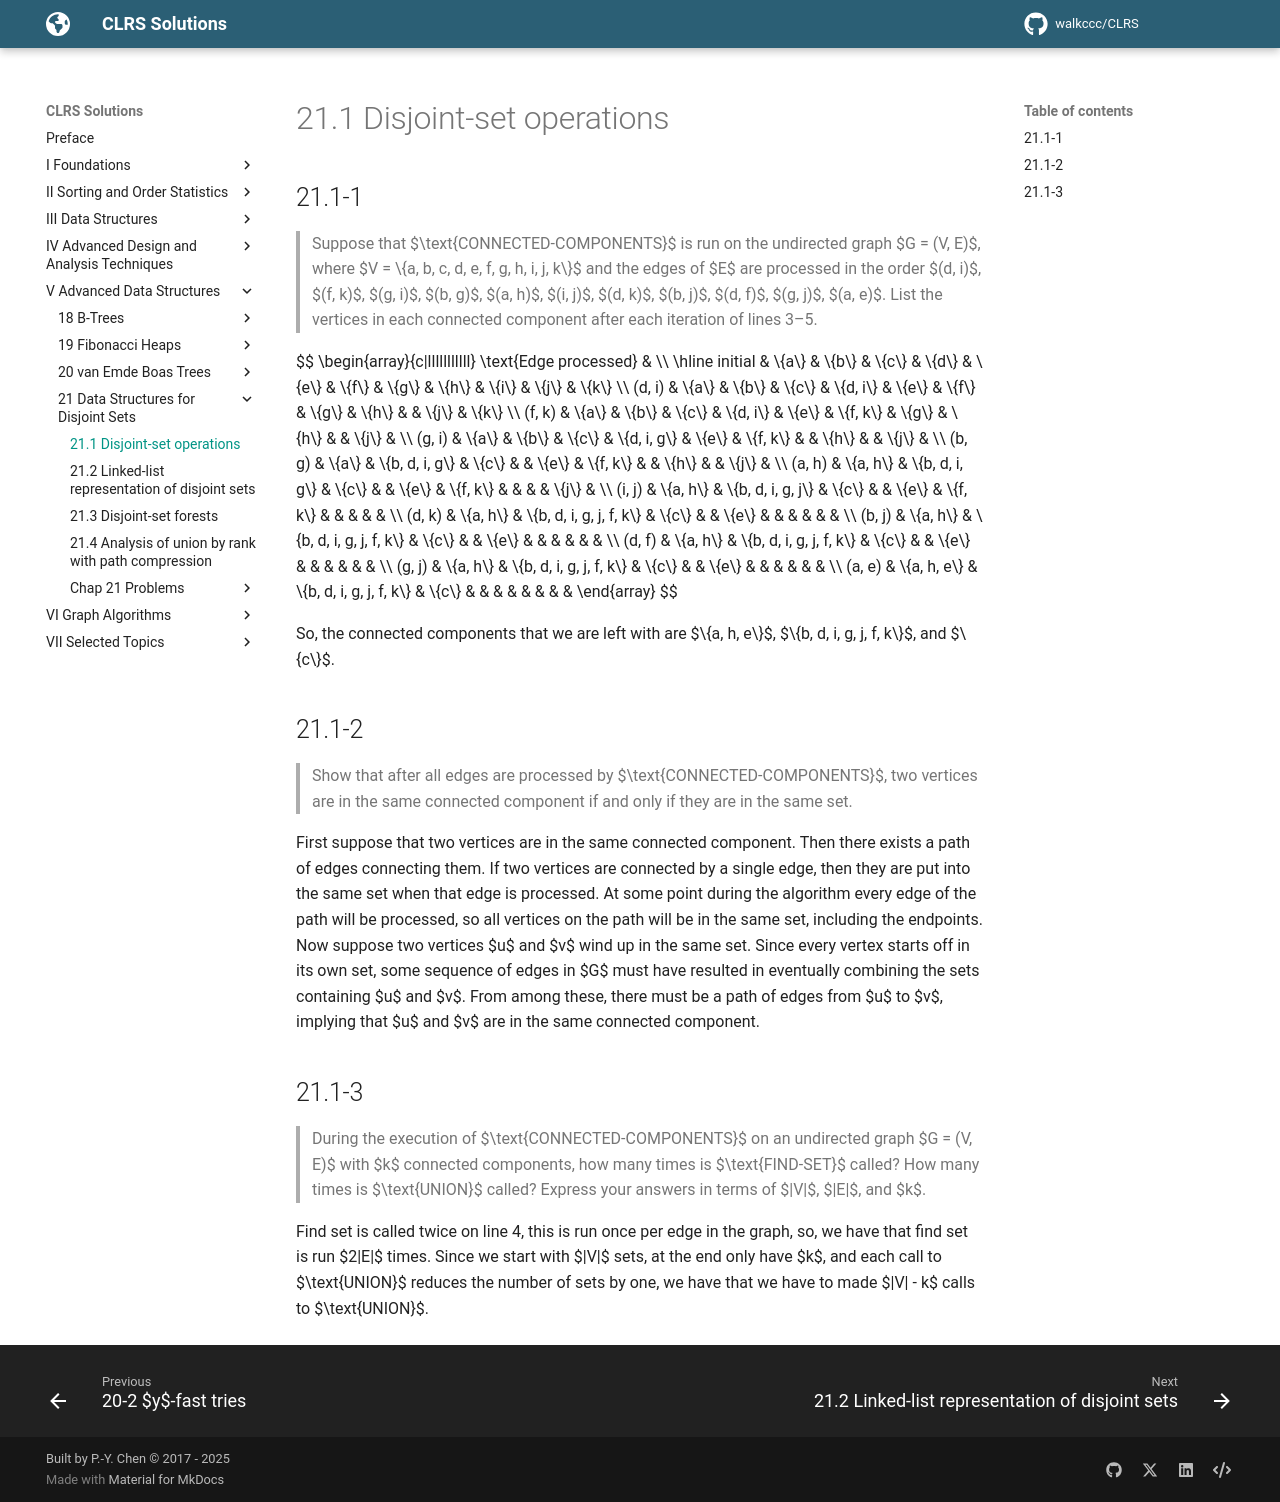

repository: walkccc/CLRS · page: Chap21/21.1/index.html · generator: mkdocs

## 21.1-1

> Suppose that $\text{CONNECTED-COMPONENTS}$ is run on the undirected graph $G = (V, E)$, where $V = \\{a, b, c, d, e, f, g, h, i, j, k\\}$ and the edges of $E$ are processed in the order $(d, i)$, $(f, k)$, $(g, i)$, $(b, g)$, $(a, h)$, $(i, j)$, $(d, k)$, $(b, j)$, $(d, f)$, $(g, j)$, $(a, e)$. List the vertices in each connected component after each iteration of lines 3–5.

$$
\begin{array}{c|lllllllllll}
\text{Edge processed} & \\\\
\hline
initial & \\{a\\}       & \\{b\\}                   & \\{c\\} & \\{d\\}       & \\{e\\} & \\{f\\}    & \\{g\\} & \\{h\\} & \\{i\\} & \\{j\\} & \\{k\\} \\\\
(d, i)  & \\{a\\}       & \\{b\\}                   & \\{c\\} & \\{d, i\\}    & \\{e\\} & \\{f\\}    & \\{g\\} & \\{h\\} &         & \\{j\\} & \\{k\\} \\\\
(f, k)  & \\{a\\}       & \\{b\\}                   & \\{c\\} & \\{d, i\\}    & \\{e\\} & \\{f, k\\} & \\{g\\} & \\{h\\} &         & \\{j\\} &         \\\\
(g, i)  & \\{a\\}       & \\{b\\}                   & \\{c\\} & \\{d, i, g\\} & \\{e\\} & \\{f, k\\} &         & \\{h\\} &         & \\{j\\} &         \\\\
(b, g)  & \\{a\\}       & \\{b, d, i, g\\}          & \\{c\\} &               & \\{e\\} & \\{f, k\\} &         & \\{h\\} &         & \\{j\\} &         \\\\
(a, h)  & \\{a, h\\}    & \\{b, d, i, g\\}          & \\{c\\} &               & \\{e\\} & \\{f, k\\} &         &         &         & \\{j\\} &         \\\\
(i, j)  & \\{a, h\\}    & \\{b, d, i, g, j\\}       & \\{c\\} &               & \\{e\\} & \\{f, k\\} &         &         &         &         &         \\\\
(d, k)  & \\{a, h\\}    & \\{b, d, i, g, j, f, k\\} & \\{c\\} &               & \\{e\\} &            &         &         &         &         &         \\\\
(b, j)  & \\{a, h\\}    & \\{b, d, i, g, j, f, k\\} & \\{c\\} &               & \\{e\\} &            &         &         &         &         &         \\\\
(d, f)  & \\{a, h\\}    & \\{b, d, i, g, j, f, k\\} & \\{c\\} &               & \\{e\\} &            &         &         &         &         &         \\\\
(g, j)  & \\{a, h\\}    & \\{b, d, i, g, j, f, k\\} & \\{c\\} &               & \\{e\\} &            &         &         &         &         &         \\\\
(a, e)  & \\{a, h, e\\} & \\{b, d, i, g, j, f, k\\} & \\{c\\} &               &         &            &         &         &         &         &
\end{array}
$$

So, the connected components that we are left with are $\\{a, h, e\\}$, $\\{b, d, i, g, j, f, k\\}$, and $\\{c\\}$.

## 21.1-2

> Show that after all edges are processed by $\text{CONNECTED-COMPONENTS}$, two vertices are in the same connected component if and only if they are in the same set.

First suppose that two vertices are in the same connected component. Then there exists a path of edges connecting them. If two vertices are connected by a single edge, then they are put into the same set when that edge is processed. At some point during the algorithm every edge of the path will be processed, so all vertices on the path will be in the same set, including the endpoints. Now suppose two vertices $u$ and $v$ wind up in the same set. Since every vertex starts off in its own set, some sequence of edges in $G$ must have resulted in eventually combining the sets containing $u$ and $v$. From among these, there must be a path of edges from $u$ to $v$, implying that $u$ and $v$ are in the same connected component.

## 21.1-3

> During the execution of $\text{CONNECTED-COMPONENTS}$ on an undirected graph $G = (V, E)$ with $k$ connected components, how many times is $\text{FIND-SET}$ called? How many times is $\text{UNION}$ called? Express your answers in terms of $|V|$, $|E|$, and $k$.

Find set is called twice on line 4, this is run once per edge in the graph, so, we have that find set is run $2|E|$ times. Since we start with $|V|$ sets, at the end only have $k$, and each call to $\text{UNION}$ reduces the number of sets by one, we have that we have to made $|V| - k$ calls to $\text{UNION}$.
